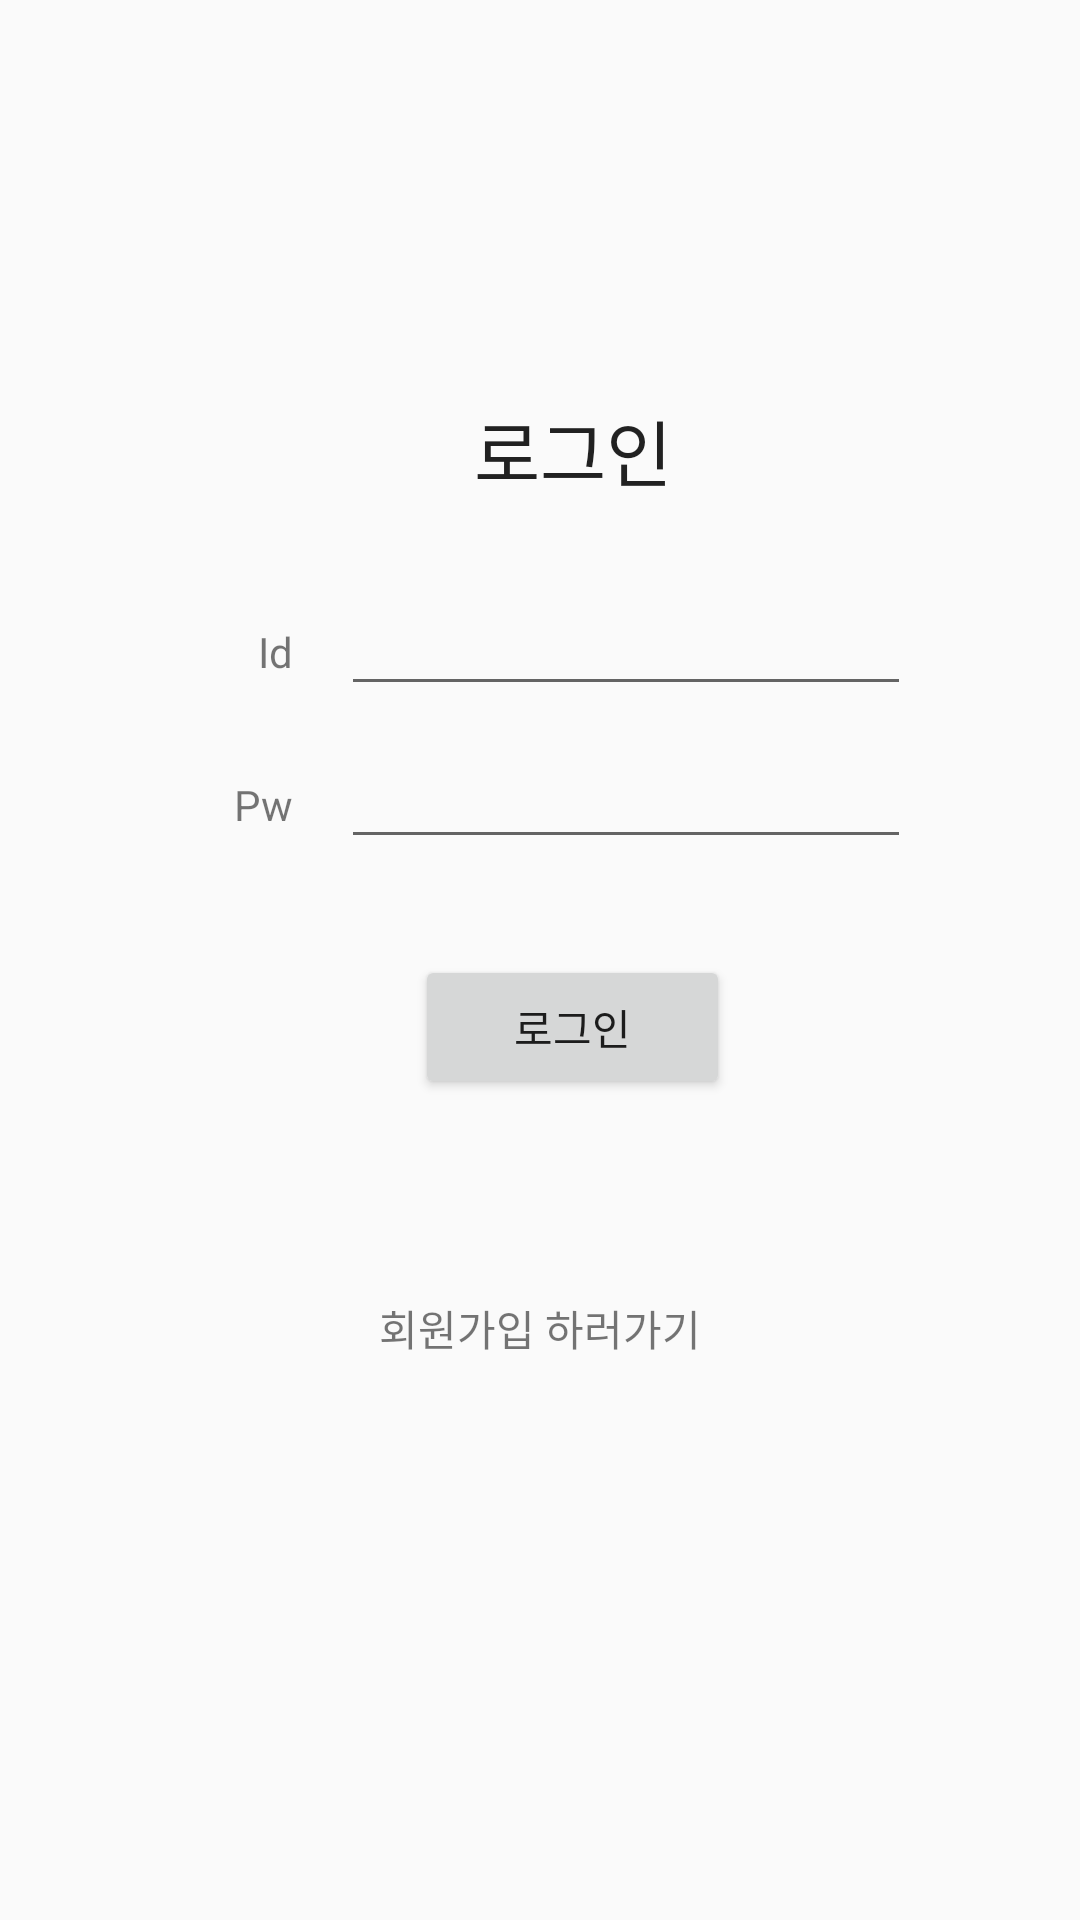

Android layout source for this screen:
<!-- AndroidManifest.xml: activity theme LoginTheme -->
<!-- res/layout/activity_login.xml -->
<?xml version="1.0" encoding="utf-8"?>
<android.support.constraint.ConstraintLayout xmlns:android="http://schemas.android.com/apk/res/android"
    xmlns:app="http://schemas.android.com/apk/res-auto"
    xmlns:tools="http://schemas.android.com/tools"
    android:layout_width="match_parent"
    android:layout_height="match_parent"
    tools:context="example.com.samsung.final_project_diy_cook.Activity.LoginActivity">


    <TextView
        android:id="@+id/login"
        android:layout_width="wrap_content"
        android:layout_height="wrap_content"
        android:layout_marginBottom="32dp"
        android:layout_marginEnd="8dp"
        android:text="로그인"
        android:textAppearance="@android:style/TextAppearance.Material.Headline"
        app:layout_constraintBottom_toTopOf="@+id/login_Id"
        app:layout_constraintEnd_toEndOf="@+id/login_Id"
        app:layout_constraintStart_toStartOf="@+id/login_idText" />

    <TextView
        android:id="@+id/login_idText"
        android:layout_width="wrap_content"
        android:layout_height="wrap_content"
        android:layout_marginBottom="8dp"
        android:layout_marginEnd="16dp"
        android:layout_marginStart="8dp"
        android:layout_marginTop="8dp"
        android:text="Id"
        app:layout_constraintBottom_toBottomOf="parent"
        app:layout_constraintEnd_toEndOf="parent"
        app:layout_constraintHorizontal_bias="0.24"
        app:layout_constraintStart_toStartOf="parent"
        app:layout_constraintTop_toTopOf="parent"
        app:layout_constraintVertical_bias="0.32999998" />

    <EditText
        android:id="@+id/login_Id"
        android:layout_width="190dp"
        android:layout_height="wrap_content"
        android:layout_marginStart="16dp"
        android:ems="10"
        android:gravity="center"
        android:inputType="text"
        android:textAppearance="@android:style/TextAppearance.Material.Small.Inverse"
        app:layout_constraintBottom_toBottomOf="@+id/login_idText"
        app:layout_constraintStart_toEndOf="@+id/login_idText"
        app:layout_constraintTop_toTopOf="@+id/login_idText" />

    <TextView
        android:id="@+id/login_pwText"
        android:layout_width="wrap_content"
        android:layout_height="wrap_content"
        android:layout_marginTop="32dp"
        android:text="Pw"
        app:layout_constraintEnd_toEndOf="@+id/login_idText"
        app:layout_constraintTop_toBottomOf="@+id/login_idText" />

    <EditText
        android:id="@+id/login_pw"
        android:layout_width="190dp"
        android:layout_height="wrap_content"
        android:ems="10"
        android:gravity="center"
        android:inputType="textPassword"
        android:textAppearance="@android:style/TextAppearance.Material.Small.Inverse"
        app:layout_constraintBottom_toBottomOf="@+id/login_pwText"
        app:layout_constraintStart_toStartOf="@+id/login_Id"
        app:layout_constraintTop_toTopOf="@+id/login_pwText" />

    <Button
        android:id="@+id/login_confirmBtn"
        android:layout_width="105dp"
        android:layout_height="wrap_content"
        android:layout_marginTop="32dp"
        android:layout_weight="2"
        android:onClick="loginBtnOnClick"
        android:text="로그인"
        app:layout_constraintEnd_toEndOf="@+id/login_pw"
        app:layout_constraintStart_toStartOf="@+id/login_pwText"
        app:layout_constraintTop_toBottomOf="@+id/login_pw" />

    <TextView
        android:id="@+id/login_toSignup"
        android:layout_width="wrap_content"
        android:layout_height="wrap_content"
        android:layout_marginBottom="8dp"
        android:layout_marginEnd="8dp"
        android:layout_marginStart="8dp"
        android:onClick="signupBtnOnClick"
        android:text="회원가입 하러가기"
        app:layout_constraintBottom_toBottomOf="parent"
        app:layout_constraintEnd_toEndOf="parent"
        app:layout_constraintStart_toStartOf="parent"
        app:layout_constraintTop_toBottomOf="@+id/login_confirmBtn"
        app:layout_constraintVertical_bias="0.26999998" />


</android.support.constraint.ConstraintLayout>
<!-- resources referenced by this layout -->
<resources>
  <style name="LoginTheme" parent="Theme.AppCompat.Light.NoActionBar">
          <item name="windowActionBar">false</item>
          <item name="windowNoTitle">true</item>
          <item name="android:windowTranslucentStatus">true</item>
      </style>
</resources>
